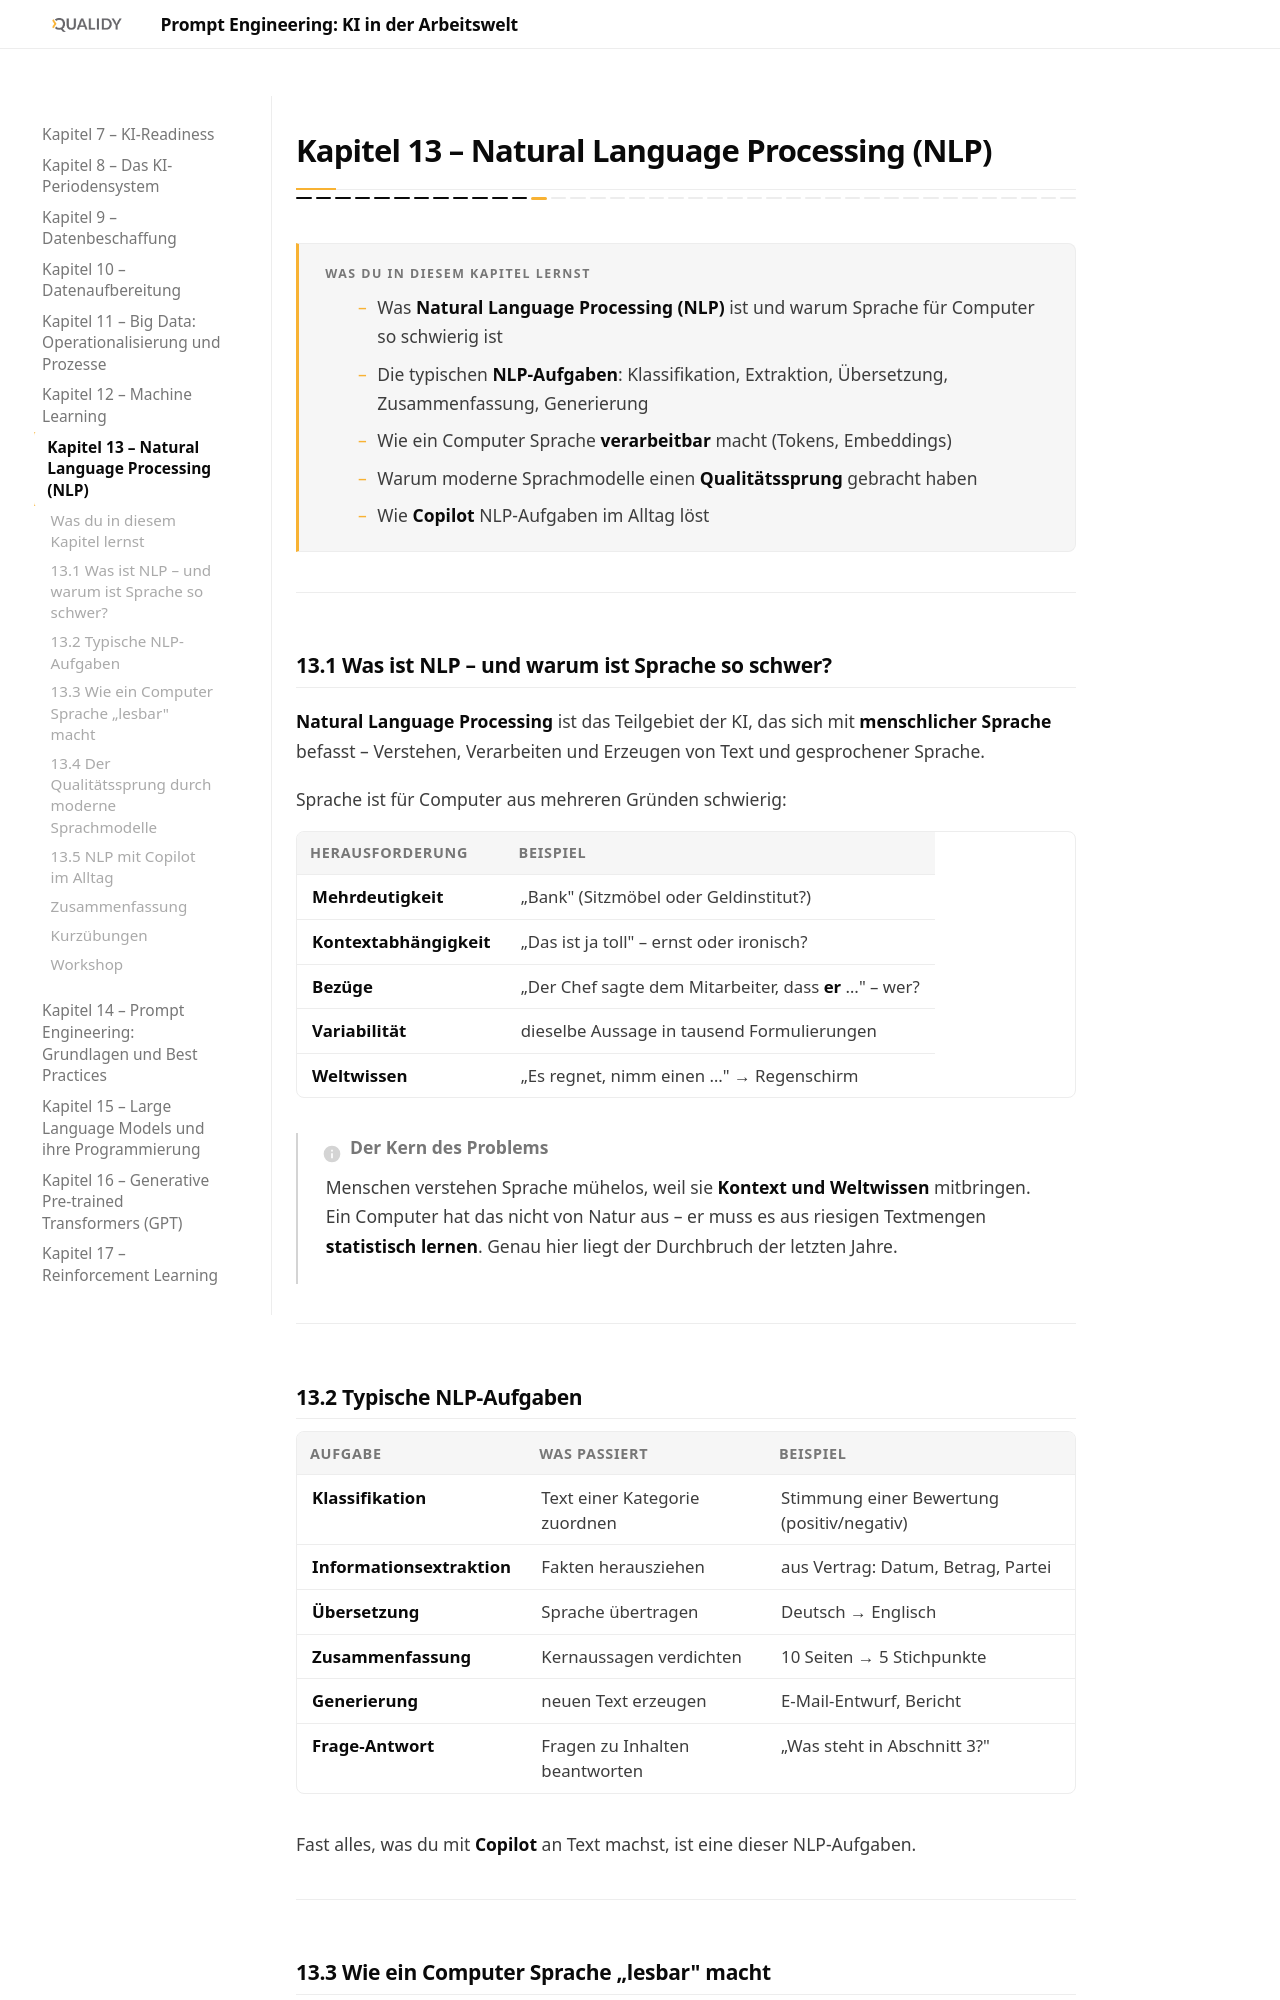

repository: Qualidy/Prompt-Engineering-KI-in-der-Arbeitswelt · page: content/kapitel13/index.html · generator: mkdocs

# Kapitel 13 – Natural Language Processing (NLP)

{{ progress(13) }}

<div class="lernziele" markdown>
<h3>Was du in diesem Kapitel lernst</h3>

- Was **Natural Language Processing (NLP)** ist und warum Sprache für Computer so schwierig ist
- Die typischen **NLP-Aufgaben**: Klassifikation, Extraktion, Übersetzung, Zusammenfassung, Generierung
- Wie ein Computer Sprache **verarbeitbar** macht (Tokens, Embeddings)
- Warum moderne Sprachmodelle einen **Qualitätssprung** gebracht haben
- Wie **Copilot** NLP-Aufgaben im Alltag löst
</div>

---

## 13.1 Was ist NLP – und warum ist Sprache so schwer?

**Natural Language Processing** ist das Teilgebiet der KI, das sich mit **menschlicher Sprache** befasst – Verstehen, Verarbeiten und Erzeugen von Text und gesprochener Sprache.

Sprache ist für Computer aus mehreren Gründen schwierig:

| Herausforderung | Beispiel |
|---|---|
| **Mehrdeutigkeit** | „Bank" (Sitzmöbel oder Geldinstitut?) |
| **Kontextabhängigkeit** | „Das ist ja toll" – ernst oder ironisch? |
| **Bezüge** | „Der Chef sagte dem Mitarbeiter, dass **er** …" – wer? |
| **Variabilität** | dieselbe Aussage in tausend Formulierungen |
| **Weltwissen** | „Es regnet, nimm einen …" → Regenschirm |

!!! info "Der Kern des Problems"
    Menschen verstehen Sprache mühelos, weil sie **Kontext und Weltwissen** mitbringen. Ein Computer hat das nicht von Natur aus – er muss es aus riesigen Textmengen **statistisch lernen**. Genau hier liegt der Durchbruch der letzten Jahre.

---
